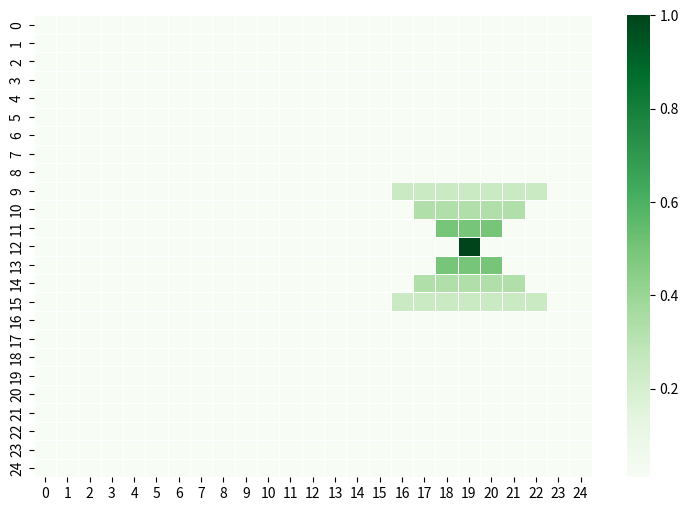
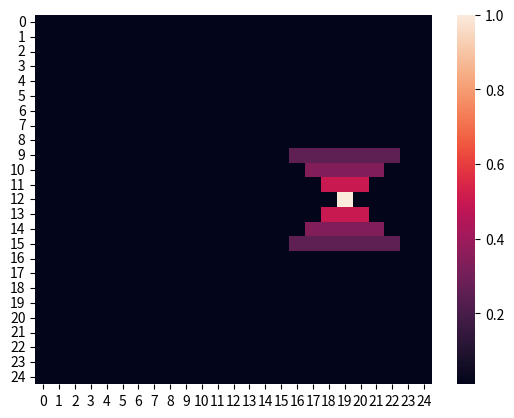
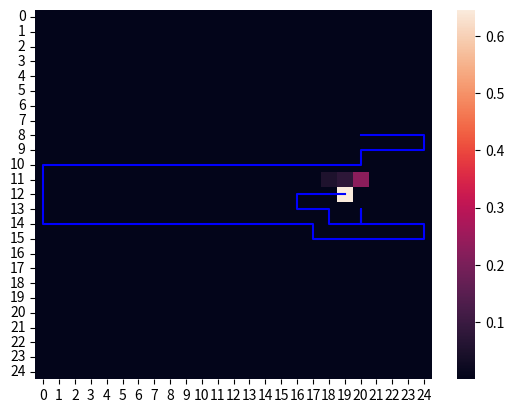

Source code (Python) for these figures, in order:
import numpy as np
import matplotlib.pyplot as plt
import seaborn as sns

class Infotaxis:
    def __init__(self, size: int = 25) -> None:
        self.size = size

        # initialize the grid (ground truth of measurement probs)
        self.grid = np.ones((size,size), dtype=float) / 100
        self.source = tuple(np.random.randint(3,22,size=(2,)))
        for idx in [-1,1]:
            self.grid[self.source] = 1
            self.grid[self.source[0] + idx*1, (self.source[1]-1):(self.source[1]+2)] = 1/2.0
            self.grid[self.source[0] + idx*2, (self.source[1]-2):(self.source[1]+3)] = 1/3.0
            self.grid[self.source[0] + idx*3, (self.source[1]-3):(self.source[1]+4)] = 1/4.0

        # plot ground truth
        fig, ax = plt.subplots(figsize=(9, 6))        
        sns.heatmap(self.grid, annot = False, cmap='Greens', linewidths=.5, linecolor = 'white')
        fig.show()

        # initialize own position
        self.initial_position = self.source
        while self.initial_position == self.source: # initialize at other position than door
            self.initial_position = tuple(np.random.randint(3,22,size=(2,)))
        self.position = self.initial_position

        # implement memory of position for plotting
        self.memory = [self.initial_position]

        # initialize useful variables
        self.prior = np.ones((size,size), dtype=float) / size**2 # prior for door l'hood
        self.likelihood = self.prior.copy()
        self.p_r0 = self.prior # door l'hood posterior
        self.entropy = np.ones_like(self.prior) * np.log(size**2) # prior for entropy

        """
        The following dictionary maps abstract actions to 
        the direction we will walk in if that action is taken.
        I.e. 0 corresponds to "right", 1 to "up" etc.
        """
        self._action_to_direction = {
            0: np.array([1, 0]),    # right
            1: np.array([0, 1]),    # up
            2: np.array([-1, 0]),   # left
            3: np.array([0, -1]),   # down
        }

    def done(self): 
        # Returns if we have found the door yet
        return self.source in self.memory[:-1] or len(self.memory) > 5000
    
    def get_position(self):
        return self.position
    
    def get_actions(self, position: tuple = None):
        """Returns available actions at a point"""
        if position is None:
            position = self.position
        _position = np.array(position)

        available_actions = []
        for idx in range(4):
            if np.isin(_position + self._action_to_direction[idx], np.arange(self.size)).all():
                available_actions.append(self._action_to_direction[idx])
        
        next_positions = [tuple(_position + action) for action in available_actions]        
        return available_actions, next_positions

    def take_measurement(self, position: tuple = None) -> bool:
        if position is None:
            position = self.position
        return np.random.random() < self.grid[position]
    
    def posterior_update(self, measured_z: bool, position: tuple = None, 
                         hypothetical: bool = False) -> None:
        if position is None:
            position = self.position

        # initialize the l'hood function
        likelihood = np.ones_like(self.grid) * (1/100 if measured_z else 99/100)
        for idx in [-1,1]:
            likelihood[position] = 1 if measured_z else 0
            try: # TODO: clipping if position is out of bounds?
                likelihood[position[0] + idx*1, (position[1]-1):(position[1]+2)] = 1/2.0
                likelihood[position[0] + idx*2, (position[1]-2):(position[1]+3)] = 1/3.0 if measured_z else 2/3.0
                likelihood[position[0] + idx*3, (position[1]-3):(position[1]+4)] = 1/4.0 if measured_z else 3/4.0
            except:
                pass
        posterior = self.prior * likelihood
        if not hypothetical:
            self.likelihood = likelihood
            self.posterior = posterior / np.sum(posterior)
            self.posterior[self.posterior < 1e-8] = 1e-8 # avoid infinite entropy
            self.entropy_posterior = -np.log(self.posterior)
            self.prior = self.posterior
        else:
            posterior = posterior / np.sum(posterior)
            posterior[posterior < 1e-8] = 1e-8 # mathematicians hate this trick
            entropy_posterior = -np.log(posterior)
            _entropy = entropy_posterior[position]
            return self.entropy_posterior[position] - _entropy

    def choose_action(self):
        """chooses the action which gives maximum entropy reduction,
        respectively minimum entropy increase"""
        available_actions, next_positions = self.get_actions(self.position)
        entropy_reduction = np.zeros(len(next_positions))

        for idx,next_position in enumerate(next_positions):
            entropy_reduction[idx] =  (1-self.likelihood[next_position]) * \
                self.posterior_update(measured_z = True, position = next_position, hypothetical=True) +\
                (self.likelihood[next_position]) * \
                self.posterior_update(measured_z = False, position = next_position, hypothetical=True
            )
        
        return available_actions[np.argmin(entropy_reduction)]
    
    def take_step(self, action):
        current_position = np.array(self.position)
        self.position = tuple( current_position + action )
        self.memory.append(self.position)

    def plot(self):
        plt.figure()
        sns.heatmap(self.grid)
        plt.show()
        plt.figure()
        sns.heatmap(self.posterior)
        memory = [(mem[1]+.5, mem[0]+.5) for mem in self.memory]
        plt.plot(*zip(*(memory[:-1])), 'b')
        plt.show()
        return

def main():
    agent = Infotaxis()
    goal = agent.source

    while not agent.done():
        position = agent.get_position()
        measurement = agent.take_measurement(position)
        agent.posterior_update(measurement, position)
        action = agent.choose_action() # TODO
        agent.take_step(action)

    agent.plot()
    return

if __name__=='__main__':
    exit(main())